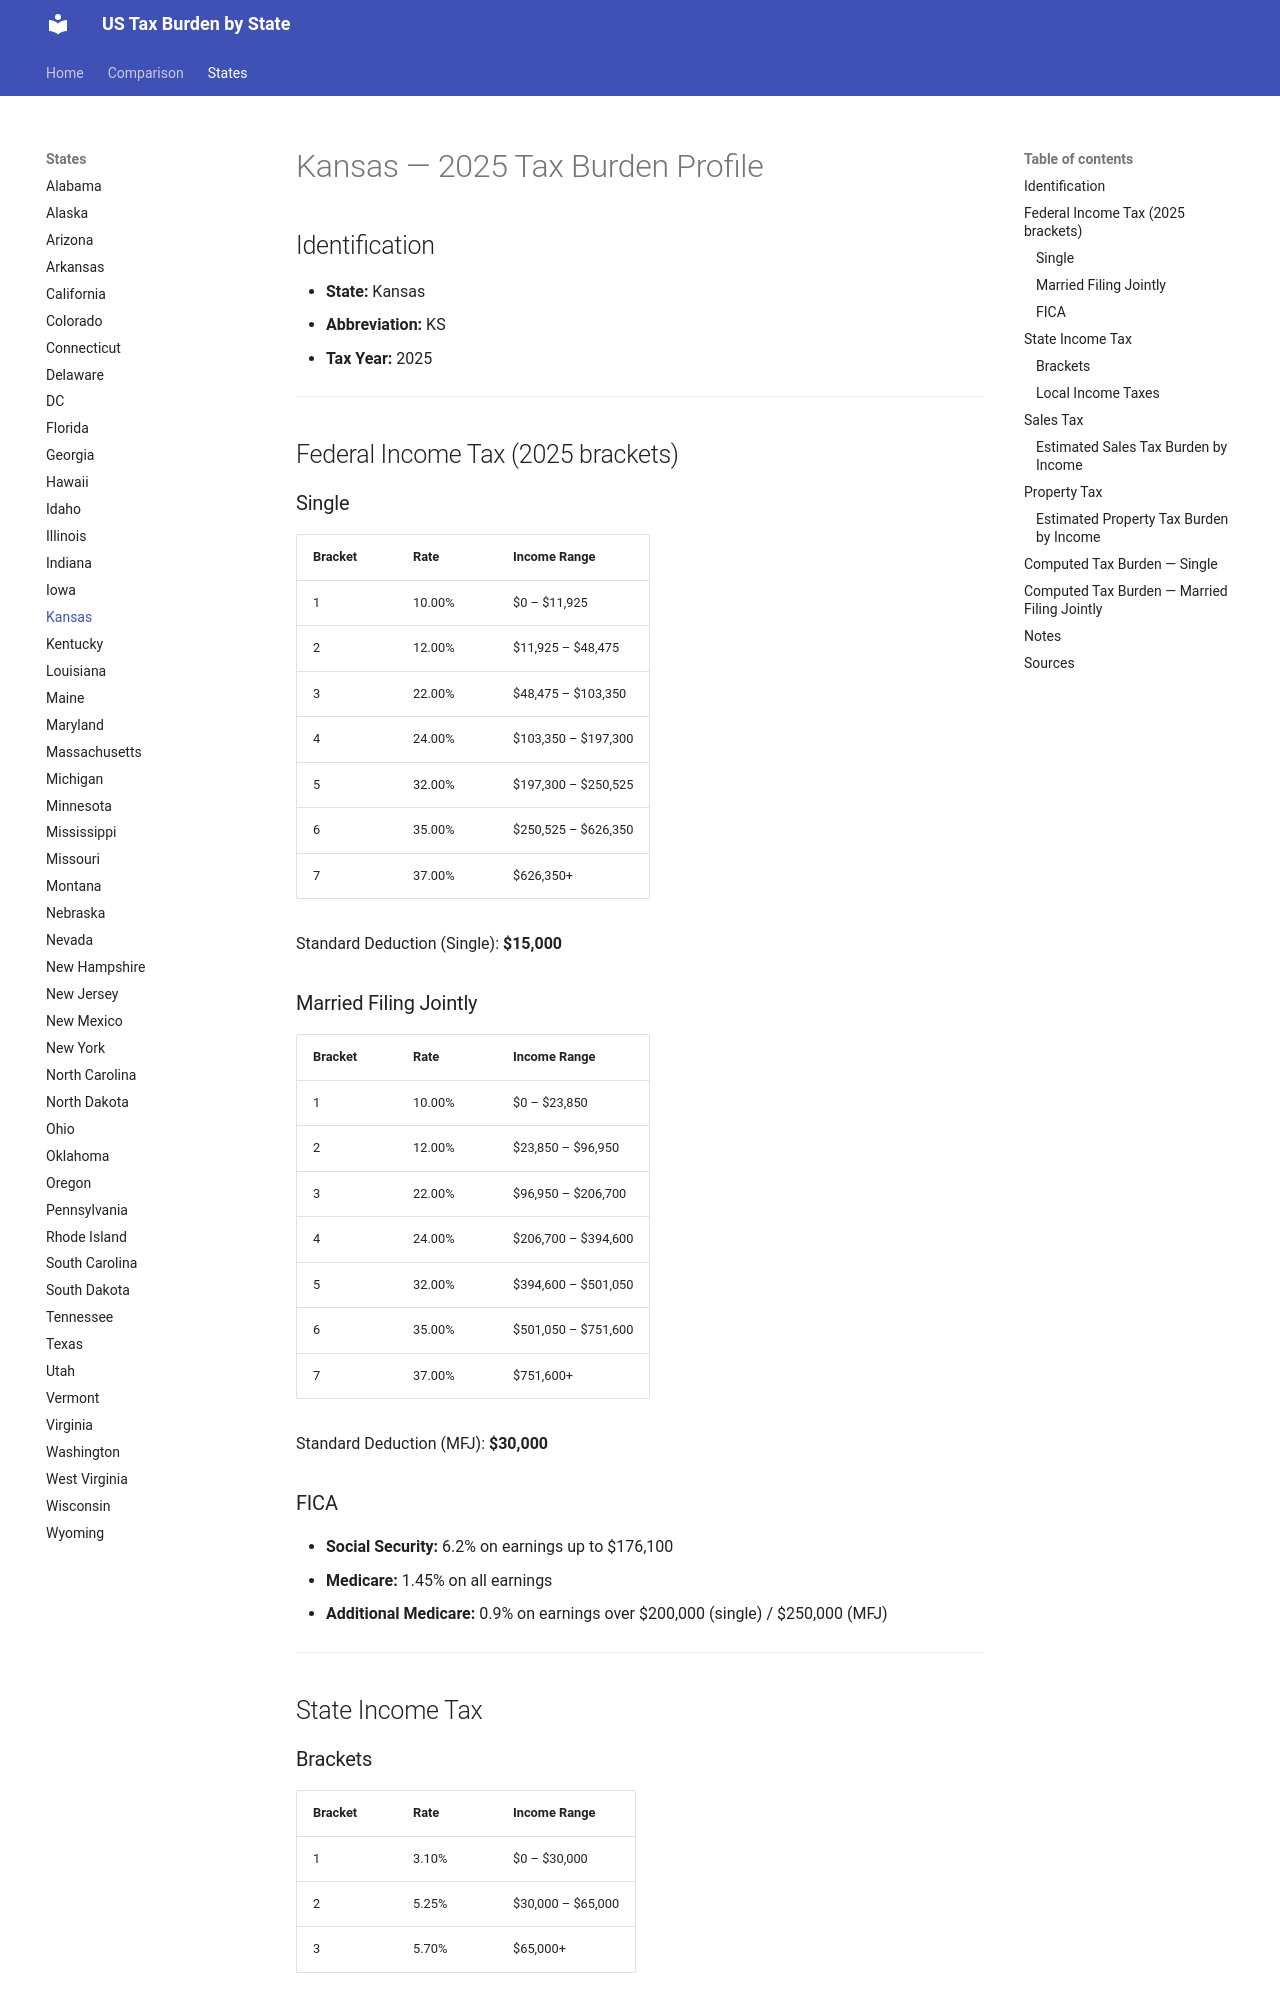

repository: jcmcneal/tax-burden-us · page: states/Kansas/index.html · generator: mkdocs

# Kansas — 2025 Tax Burden Profile

## Identification
- **State:** Kansas
- **Abbreviation:** KS
- **Tax Year:** 2025

---

## Federal Income Tax (2025 brackets)

### Single
| Bracket | Rate | Income Range |
|---------|------|-------------|
| 1 | 10.00% | $0 – $11,925 |
| 2 | 12.00% | $11,925 – $48,475 |
| 3 | 22.00% | $48,475 – $103,350 |
| 4 | 24.00% | $103,350 – $197,300 |
| 5 | 32.00% | $197,300 – $250,525 |
| 6 | 35.00% | $250,525 – $626,350 |
| 7 | 37.00% | $626,350+ |

Standard Deduction (Single): **$15,000**

### Married Filing Jointly
| Bracket | Rate | Income Range |
|---------|------|-------------|
| 1 | 10.00% | $0 – $23,850 |
| 2 | 12.00% | $23,850 – $96,950 |
| 3 | 22.00% | $96,950 – $206,700 |
| 4 | 24.00% | $206,700 – $394,600 |
| 5 | 32.00% | $394,600 – $501,050 |
| 6 | 35.00% | $501,050 – $751,600 |
| 7 | 37.00% | $751,600+ |

Standard Deduction (MFJ): **$30,000**

### FICA
- **Social Security:** 6.2% on earnings up to $176,100
- **Medicare:** 1.45% on all earnings
- **Additional Medicare:** 0.9% on earnings over $200,000 (single) / $250,000 (MFJ)

---

## State Income Tax

### Brackets

| Bracket | Rate | Income Range |
|---------|------|-------------|
| 1 | 3.10% | $0 – $30,000 |
| 2 | 5.25% | $30,000 – $65,000 |
| 3 | 5.70% | $65,000+ |

- **Standard Deduction:** $3,950 (single) / $7,900 (MFJ)
- **Personal Exemption:** $2,250 (single) / $4,500 (MFJ)

### Local Income Taxes
No local income taxes.

---

## Sales Tax
- **State rate:** 6.50%
- **Average local add-on:** 2.30%
- **Combined average:** 8.80%
- **Food taxable:** Yes
  - Food taxed at reduced state rate of 2%.
